Run: headless pygame with SDL's dummy video driver; simulated clock (each Clock.tick advances the game by its frame time, no real sleeping); random seed 0; keys injected as events and as key.get_pressed() state; no mouse input.
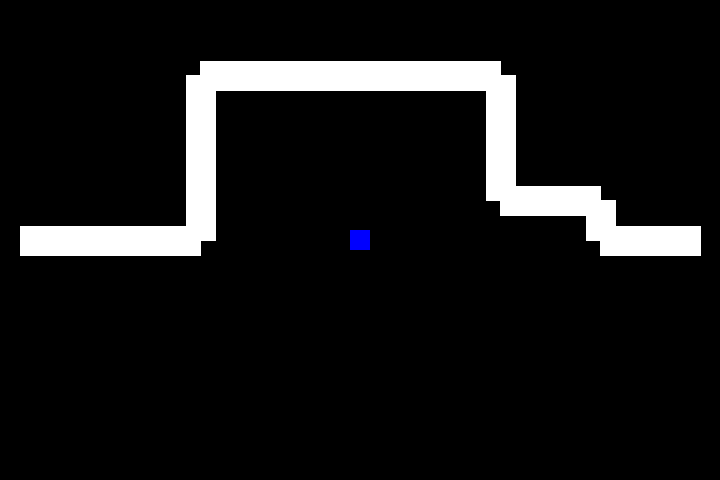
Frame 1 of 4 · flips 1–60 · no input
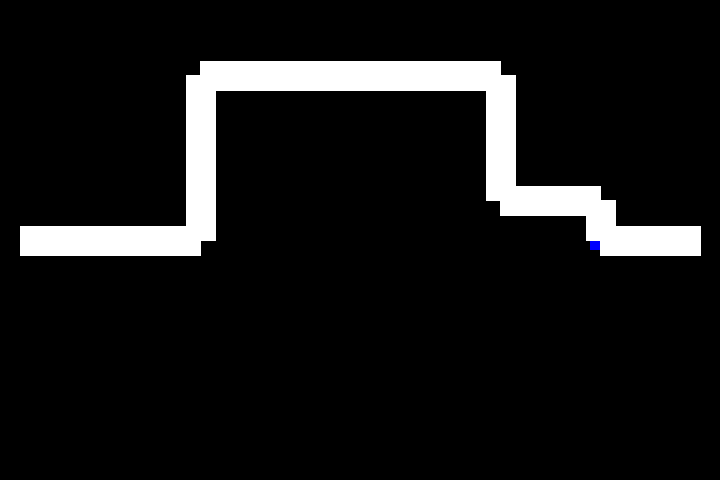
Frame 2 of 4 · flips 61–180 · tapped SPACE, RETURN · held RIGHT (→), D
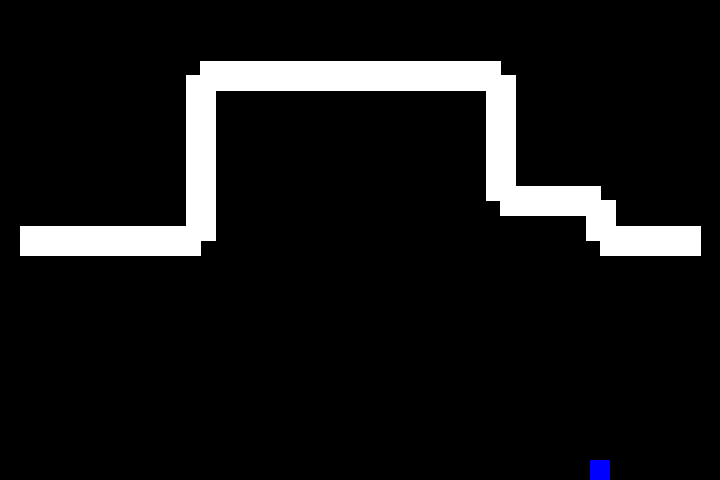
Frame 3 of 4 · flips 181–300 · held DOWN (↓), S
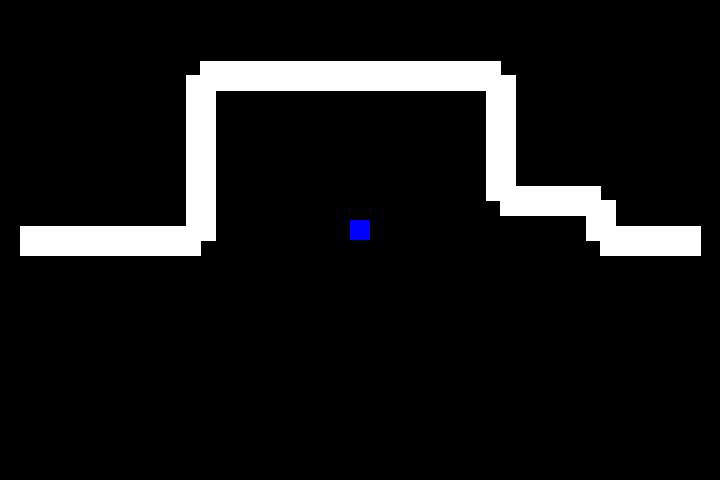
Frame 4 of 4 · flips 301–420 · held LEFT (←), A, UP (↑), W

The pygame program that drew these frames:

import pygame
import random
FPS = 60
W = 720
H = 480

BLACK = (0,0,0)
WHITE = (255,255,255)
RED = (255,0,0)
GREEN = (0,255,0)
BLUE = (0,0,255)

speedx = 2
speedy = 2
start_point = (20,240)
end_point = (700,240)
second_point = (200,240)
second_point2 = (200,75)
third_point = (500,75)
third_point2 = (500,200)
forth_point = (600,200)
forth_point2 = (600,240)
end_point2 = (700,240)

thickness = 30

# 初始化 Pygame
pygame.init()
screen = pygame.display.set_mode((W, H))#視窗高低
clock = pygame.time.Clock()
pygame.display.set_caption("電流急急棒")#標題

class Player(pygame.sprite.Sprite):
    def __init__(self):
        pygame.sprite.Sprite.__init__(self)
        self.image = pygame.Surface((20,20))# 角色大小
        self.image.fill(BLUE)#角色顏色
        self.rect = self.image.get_rect()
        self.rect.center = (W/2,H/2)
    #讓角色移動
    def update(self):
        key_pressed = pygame.key.get_pressed()
        if key_pressed[pygame.K_RIGHT]:
            self.rect.x +=speedx
        if key_pressed[pygame.K_LEFT]:
            self.rect.x -=speedx
        if key_pressed[pygame.K_UP]:
            self.rect.y -= speedy
        if key_pressed[pygame.K_DOWN]:
            self.rect.y += speedy
        if self.rect.right > W:
            self.rect.right = W
        if self.rect.left  < 0 :
            self.rect.left = 0
        if self.rect.top < 0:
            self.rect.top = 0
        if self.rect.bottom > H:
            self.rect.bottom = H

class backgroud:
    def __init__(self,screen,color,width,points):
        self.screen = screen
        self.color = color
        self.width = width
        self.points = points

    def draw(self):
        square = pygame.Surface((30, 30))
        square.fill(self.color)
        square_rect = square.get_rect(center=(self.points[0][1],self.points[0][0]))
        pygame.draw.lines(self.screen, self.color, False, self.points, self.width)
        print (self.points)

    def add_point(self,point):
        self.points.append(point)

wall = backgroud(screen,WHITE,thickness,[start_point])
wall.add_point(second_point)
wall.add_point(second_point2)
wall.add_point(third_point)
wall.add_point(third_point2)
wall.add_point(forth_point)
wall.add_point(forth_point2)
wall.add_point(end_point2)

all_sprites = pygame.sprite.Group()
Player = Player()
all_sprites.add(Player)

#遊戲迴圈
running = True
while running:
    clock.tick(FPS)
    for event in pygame.event.get():
        if event.type == pygame.QUIT:
            running = False
    
    #更新遊戲
    all_sprites.update()

    #顯示畫面
    screen.fill(BLACK) 
    all_sprites.draw(screen)
    wall.draw()
    pygame.display.update()
pygame.quit()
